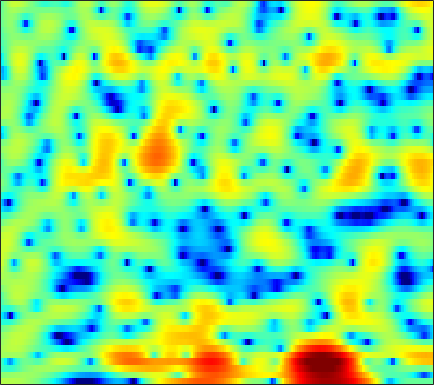

Source data for this figure (header and first rows):
2.3082, 2.3653, 2.4171, 2.4408, 2.4372, 2.3993, 2.3418, 2.2701, 2.1389, 1.9732, 1.7653, 1.5835, 1.3065, 0.98483, 0.71285, 0.31392, -0.15069, -0.53655, -1.117, -1.7411, -2.433, -2.9935, -3.7876, -4.6671
0.3744, 0.5021, 0.654, 0.7921, 0.8839, 0.9969, 1.095, 1.162, 1.238, 1.292, 1.327, 1.333, 1.311, 1.255, 1.184, 1.053, 0.875, 0.7076, 0.4341, 0.1117, -0.2717, -0.598, -1.079, -1.616
-2.825, -3.162, -3.6, -3.893, -3.942, -3.733, -3.243, -2.761, -2.053, -1.354, -0.7356, -0.3265, 0.1352, 0.4992, 0.7289, 0.9708, 1.159, 1.27, 1.39, 1.468, 1.513, 1.536, 1.519, 1.469
-2.745, -4.099, -6.55, -9.632, -11.25, -9.886, -6.827, -4.917, -3.038, -1.819, -1.086, -0.8114, -0.7644, -1.008, -1.325, -1.787, -2.149, -2.151, -1.761, -1.002, -0.0625, 0.6505, 1.514, 2.25
1.594, 1.574, 1.504, 1.424, 1.401, 1.412, 1.452, 1.479, 1.438, 1.25, 0.8454, 0.3554, -0.612, -2.002, -3.388, -5.711, -8.322, -9.502, -8.469, -5.993, -3.796, -2.491, -1.174, -0.2031
1.528, 1.867, 2.215, 2.472, 2.611, 2.723, 2.747, 2.707, 2.563, 2.324, 1.973, 1.639, 1.104, 0.4948, 0.001992, -0.6565, -1.277, -1.683, -2.134, -2.502, -2.829, -3.067, -3.422, -3.844
1.043, 1.494, 1.995, 2.401, 2.634, 2.865, 3, 3.046, 3.016, 2.888, 2.665, 2.432, 2.036, 1.544, 1.116, 0.4549, -0.2962, -0.9227, -1.854, -2.916, -4.119, -5.121, -6.621, -8.284
0.4474, 0.901, 1.434, 1.891, 2.188, 2.519, 2.77, 2.908, 3.022, 3.047, 2.975, 2.852, 2.59, 2.211, 1.838, 1.215, 0.4269, -0.2851, -1.419, -2.799, -4.491, -6.017, -8.494, -11.66
-1.192, -0.7899, -0.2875, 0.1891, 0.527, 0.9722, 1.415, 1.724, 2.102, 2.417, 2.644, 2.752, 2.79, 2.699, 2.544, 2.213, 1.732, 1.268, 0.5078, -0.4216, -1.527, -2.469, -3.864, -5.366
-4.53, -4.48, -4.518, -4.507, -4.318, -3.714, -2.769, -1.946, -0.8469, 0.1298, 0.9296, 1.399, 1.865, 2.15, 2.272, 2.315, 2.252, 2.14, 1.918, 1.629, 1.283, 0.9861, 0.5625, 0.1281
-6.687, -7.664, -10.02, -14.82, -23.98, -18.39, -10.17, -6.896, -4.017, -2.116, -0.8702, -0.2407, 0.2631, 0.5051, 0.5778, 0.6156, 0.6758, 0.7785, 0.995, 1.277, 1.582, 1.803, 2.057, 2.239
-3.823, -3.88, -4.047, -4.183, -4.112, -3.596, -2.672, -1.893, -0.9555, -0.3097, -0.04414, -0.1583, -0.7319, -1.863, -3.074, -5.011, -6.402, -6.11, -4.238, -2.103, -0.3664, 0.6391, 1.661, 2.379
-2.685, -1.707, -0.6549, 0.1779, 0.7001, 1.281, 1.747, 2.005, 2.194, 2.149, 1.808, 1.323, 0.2944, -1.232, -2.744, -5.137, -6.981, -6.812, -4.913, -2.862, -1.274, -0.4286, 0.3215, 0.7412
-2.345, -1.163, 0.102, 1.082, 1.66, 2.256, 2.664, 2.861, 2.985, 2.933, 2.718, 2.446, 1.958, 1.359, 0.877, 0.2522, -0.2706, -0.5608, -0.8353, -1.053, -1.317, -1.607, -2.161, -2.972
-0.2164, 0.3267, 0.9824, 1.543, 1.898, 2.282, 2.562, 2.704, 2.801, 2.804, 2.702, 2.567, 2.305, 1.961, 1.655, 1.188, 0.6544, 0.2046, -0.4666, -1.255, -2.215, -3.076, -4.484, -6.274
1.2, 1.367, 1.569, 1.743, 1.856, 1.987, 2.104, 2.18, 2.26, 2.308, 2.309, 2.269, 2.151, 1.944, 1.725, 1.341, 0.8402, 0.3819, -0.3517, -1.232, -2.276, -3.178, -4.554, -6.142
2.053, 1.905, 1.649, 1.36, 1.155, 0.9503, 0.8834, 0.9397, 1.141, 1.429, 1.732, 1.921, 2.096, 2.145, 2.085, 1.867, 1.491, 1.105, 0.4481, -0.364, -1.32, -2.123, -3.291, -4.538
2.985, 2.39, 1.309, -0.1065, -1.328, -2.88, -3.603, -3.228, -1.897, -0.3705, 0.9312, 1.7, 2.44, 2.883, 3.04, 3.025, 2.774, 2.437, 1.808, 0.9724, -0.03929, -0.8951, -2.126, -3.383
3.935, 3.183, 1.707, -0.497, -2.834, -7.341, -11.49, -8.737, -4.165, -1.187, 0.7703, 1.791, 2.724, 3.278, 3.49, 3.533, 3.309, 2.968, 2.268, 1.266, -0.07241, -1.323, -3.346, -5.721
3.885, 3.588, 2.962, 2.135, 1.456, 0.6371, 0.1137, -0.008119, 0.1385, 0.4629, 0.8141, 1.047, 1.298, 1.473, 1.542, 1.547, 1.411, 1.181, 0.6603, -0.1575, -1.359, -2.586, -4.768, -7.808
3.677, 3.742, 3.637, 3.346, 3.024, 2.496, 1.865, 1.336, 0.5602, -0.2981, -1.207, -1.845, -2.491, -2.708, -2.562, -2.127, -1.638, -1.344, -1.143, -1.178, -1.449, -1.788, -2.349, -2.949
3.554, 3.781, 3.885, 3.767, 3.527, 2.986, 2.179, 1.361, -0.09274, -2.088, -4.911, -7.951, -14.12, -16.27, -11.48, -7.282, -4.843, -3.654, -2.623, -2.017, -1.665, -1.496, -1.323, -1.152
2.855, 3.213, 3.505, 3.58, 3.489, 3.157, 2.563, 1.928, 0.8053, -0.6591, -2.449, -3.904, -5.582, -6.221, -5.887, -4.978, -4.131, -3.713, -3.428, -3.396, -3.444, -3.413, -3.155, -2.596
1.378, 1.925, 2.478, 2.832, 2.974, 3.009, 2.864, 2.646, 2.223, 1.678, 1.045, 0.5551, -0.05824, -0.6062, -0.98, -1.502, -2.169, -2.859, -4.183, -6.128, -8.894, -11.19, -11.63, -8.44
-0.9584, -0.2989, 0.4149, 0.9785, 1.319, 1.679, 1.945, 2.086, 2.189, 2.191, 2.1, 1.976, 1.724, 1.368, 1.024, 0.4182, -0.409, -1.203, -2.603, -4.452, -6.702, -8.233, -8.546, -6.592
-3.979, -3.579, -3.111, -2.613, -2.182, -1.53, -0.8282, -0.3067, 0.3333, 0.8706, 1.284, 1.499, 1.661, 1.682, 1.602, 1.383, 1.034, 0.6974, 0.1838, -0.3554, -0.8099, -1.028, -1.089, -0.8613
-7.266, -7.891, -8.783, -9.142, -8.634, -7.051, -5.147, -3.813, -2.276, -1.042, -0.09066, 0.463, 1.022, 1.399, 1.577, 1.704, 1.734, 1.699, 1.623, 1.536, 1.462, 1.427, 1.421, 1.431
-8.3, -10.27, -14.59, -22.89, -19.5, -12.01, -7.836, -5.693, -3.584, -2.026, -0.8555, -0.1735, 0.5203, 1.015, 1.288, 1.534, 1.688, 1.773, 1.858, 1.947, 2.051, 2.141, 2.263, 2.348
-4.192, -4.902, -5.792, -6.296, -6.237, -5.61, -4.606, -3.804, -2.774, -1.84, -1.048, -0.5569, -0.04833, 0.2828, 0.4289, 0.4999, 0.4636, 0.4266, 0.4112, 0.526, 0.837, 1.185, 1.71, 2.251
-0.6961, -1.104, -1.702, -2.28, -2.687, -3.143, -3.448, -3.5, -3.312, -2.9, -2.349, -1.935, -1.498, -1.308, -1.399, -1.823, -2.627, -3.468, -4.666, -5.256, -4.422, -3.042, -0.9809, 0.8608
0.2041, -0.2366, -1.032, -2.136, -3.228, -5.11, -7.501, -9.342, -10.34, -8.74, -6.534, -5.247, -4.129, -3.656, -3.702, -4.338, -5.717, -7.445, -11.16, -17.45, -13.32, -8.234, -3.708, -0.5982
-0.7276, -0.9054, -1.439, -2.423, -3.521, -5.622, -8.635, -11.42, -13.19, -10.64, -7.875, -6.483, -5.42, -5.067, -5.114, -5.524, -6.141, -6.596, -6.952, -6.671, -5.577, -4.304, -2.313, -0.2947
-2.042, -1.46, -1.046, -1.035, -1.246, -1.757, -2.433, -2.904, -3.337, -3.522, -3.613, -3.729, -4.125, -4.885, -5.744, -7.189, -8.752, -9.614, -9.724, -8.35, -6.224, -4.559, -2.376, -0.427
-2.613, -1.309, -0.129, 0.593, 0.8905, 1.041, 0.9941, 0.8407, 0.5182, 0.07854, -0.551, -1.181, -2.287, -3.8, -5.347, -8.187, -12.63, -18.05, -20.58, -12.81, -8.331, -5.962, -3.504, -1.434
-0.6957, 0.1183, 1.005, 1.657, 2.002, 2.283, 2.382, 2.336, 2.109, 1.687, 1.076, 0.4669, -0.5613, -1.837, -2.94, -4.567, -6.186, -7.147, -7.921, -7.936, -7.32, -6.55, -5.21, -3.606
0.8199, 1.116, 1.565, 2.003, 2.305, 2.623, 2.8, 2.841, 2.751, 2.476, 2.028, 1.576, 0.8156, -0.1256, -0.9352, -2.154, -3.536, -4.7, -6.426, -8.545, -11.13, -12.79, -11.89, -8.461
-0.3841, -0.2515, 0.2511, 0.9561, 1.49, 2.108, 2.553, 2.754, 2.851, 2.762, 2.485, 2.175, 1.642, 0.9641, 0.3623, -0.5779, -1.712, -2.74, -4.41, -6.581, -9.283, -11.08, -10.53, -7.414
-8.756, -7.484, -4.369, -1.86, -0.4973, 0.7827, 1.59, 1.933, 2.114, 2.056, 1.821, 1.564, 1.159, 0.7344, 0.4107, -0.01734, -0.4467, -0.7871, -1.267, -1.702, -1.998, -2.039, -1.754, -1.145
-7.289, -6.435, -3.975, -1.854, -0.7023, 0.296, 0.7816, 0.8636, 0.6512, 0.1325, -0.5624, -1.121, -1.76, -2.095, -2.104, -1.842, -1.401, -1.021, -0.5172, -0.03743, 0.4205, 0.7608, 1.189, 1.593
0.3887, 0.3607, 0.5411, 0.8131, 0.9535, 0.9428, 0.6063, 0.1083, -0.9427, -2.529, -4.721, -6.818, -9.854, -11.12, -9.779, -7.092, -4.781, -3.366, -1.809, -0.5449, 0.4929, 1.153, 1.867, 2.397
2.03, 2.113, 2.156, 2.075, 1.897, 1.456, 0.7289, -0.06544, -1.499, -3.458, -6.091, -8.577, -12.41, -14.22, -12.65, -9.695, -7.175, -5.594, -3.735, -2.093, -0.6619, 0.2563, 1.291, 2.073
1.609, 2.002, 2.297, 2.333, 2.195, 1.782, 1.096, 0.3925, -0.7987, -2.26, -3.949, -5.308, -7.052, -8.541, -9.363, -9.902, -9.554, -8.573, -6.669, -4.566, -2.577, -1.268, 0.1827, 1.322
1.021, 1.568, 2.009, 2.176, 2.134, 1.865, 1.348, 0.8136, -0.117, -1.3, -2.746, -4.017, -6.043, -8.636, -11.25, -16.93, -32.71, -18.83, -11.32, -7.144, -4.268, -2.587, -0.7817, 0.605
0.8206, 1.149, 1.447, 1.592, 1.594, 1.452, 1.139, 0.7749, 0.1139, -0.7547, -1.836, -2.792, -4.266, -5.933, -7.242, -8.771, -9.432, -9.006, -7.58, -5.774, -3.995, -2.776, -1.309, -0.04352
0.3049, 0.3709, 0.516, 0.6791, 0.7889, 0.8733, 0.8478, 0.721, 0.4078, -0.0869, -0.756, -1.366, -2.27, -3.223, -3.907, -4.674, -5.156, -5.288, -5.109, -4.569, -3.736, -2.966, -1.873, -0.7292
-1.592, -1.724, -1.478, -0.8739, -0.3212, 0.377, 0.9012, 1.155, 1.265, 1.106, 0.6888, 0.2271, -0.5723, -1.542, -2.35, -3.489, -4.604, -5.365, -6.075, -6.211, -5.641, -4.801, -3.344, -1.787
-8.53, -9.846, -7.666, -4.245, -2.16, -0.06734, 1.366, 2.09, 2.627, 2.73, 2.431, 1.958, 0.9981, -0.3319, -1.577, -3.593, -6.092, -8.382, -12.29, -16.23, -13.88, -10.25, -6.31, -3.348
-9.335, -10.08, -7.685, -4.087, -1.782, 0.5925, 2.276, 3.127, 3.797, 3.972, 3.671, 3.123, 1.971, 0.3127, -1.276, -3.862, -6.949, -9.462, -12.59, -14.13, -12.6, -10.12, -6.719, -3.936
-6.767, -5.128, -2.964, -0.8518, 0.5906, 2.246, 3.526, 4.214, 4.751, 4.86, 4.52, 3.96, 2.785, 1.042, -0.6853, -3.735, -8.024, -12.72, -23.26, -16.5, -10.61, -7.968, -5.329, -3.532
-7.356, -4.777, -2.107, -0.05212, 1.194, 2.545, 3.55, 4.087, 4.518, 4.6, 4.335, 3.921, 3.051, 1.816, 0.633, -1.259, -3.438, -5.038, -6.434, -6.34, -5.293, -4.324, -3.321, -2.763
-3.824, -2.829, -1.468, -0.2033, 0.6382, 1.568, 2.27, 2.644, 2.954, 3.045, 2.936, 2.722, 2.278, 1.691, 1.169, 0.4172, -0.3298, -0.8126, -1.292, -1.536, -1.593, -1.572, -1.592, -1.759
-2.836, -2.12, -1.203, -0.3713, 0.1674, 0.7463, 1.159, 1.361, 1.493, 1.514, 1.45, 1.357, 1.209, 1.043, 0.9223, 0.7585, 0.6155, 0.5186, 0.3984, 0.2875, 0.1849, 0.06236, -0.1402, -0.443
-2.643, -1.834, -0.9272, -0.2435, 0.1197, 0.4152, 0.5013, 0.4435, 0.2264, -0.08008, -0.3757, -0.5055, -0.5032, -0.3035, -0.04962, 0.3536, 0.7569, 1.019, 1.3, 1.477, 1.535, 1.499, 1.338, 1.039
-2.166, -1.227, -0.3025, 0.2835, 0.5042, 0.4992, 0.1343, -0.3883, -1.416, -2.814, -4.329, -5.143, -5.09, -3.791, -2.545, -0.9756, 0.2948, 1.049, 1.813, 2.329, 2.614, 2.711, 2.657, 2.418
-1.455, -0.6245, 0.1835, 0.66, 0.7881, 0.616, -0.003239, -0.8204, -2.517, -5.213, -9.86, -16.66, -16.42, -8.261, -5.032, -2.224, -0.3573, 0.6522, 1.624, 2.274, 2.68, 2.836, 2.878, 2.737
-1.194, -0.5218, 0.2101, 0.6914, 0.8703, 0.8471, 0.5079, 0.03535, -0.8732, -2.012, -3.167, -3.752, -3.842, -3.137, -2.36, -1.299, -0.3759, 0.1885, 0.775, 1.191, 1.467, 1.576, 1.633, 1.572
-1.369, -0.5843, 0.3281, 1.033, 1.404, 1.683, 1.721, 1.605, 1.294, 0.8527, 0.4015, 0.09442, -0.2166, -0.3929, -0.4517, -0.4835, -0.4894, -0.4925, -0.4989, -0.4959, -0.4895, -0.4483, -0.4008, -0.3725
-2.034, -0.7114, 0.7515, 1.879, 2.505, 3.06, 3.315, 3.336, 3.165, 2.803, 2.293, 1.835, 1.171, 0.4554, -0.09172, -0.8285, -1.592, -2.176, -2.939, -3.564, -3.867, -3.794, -3.429, -2.953
